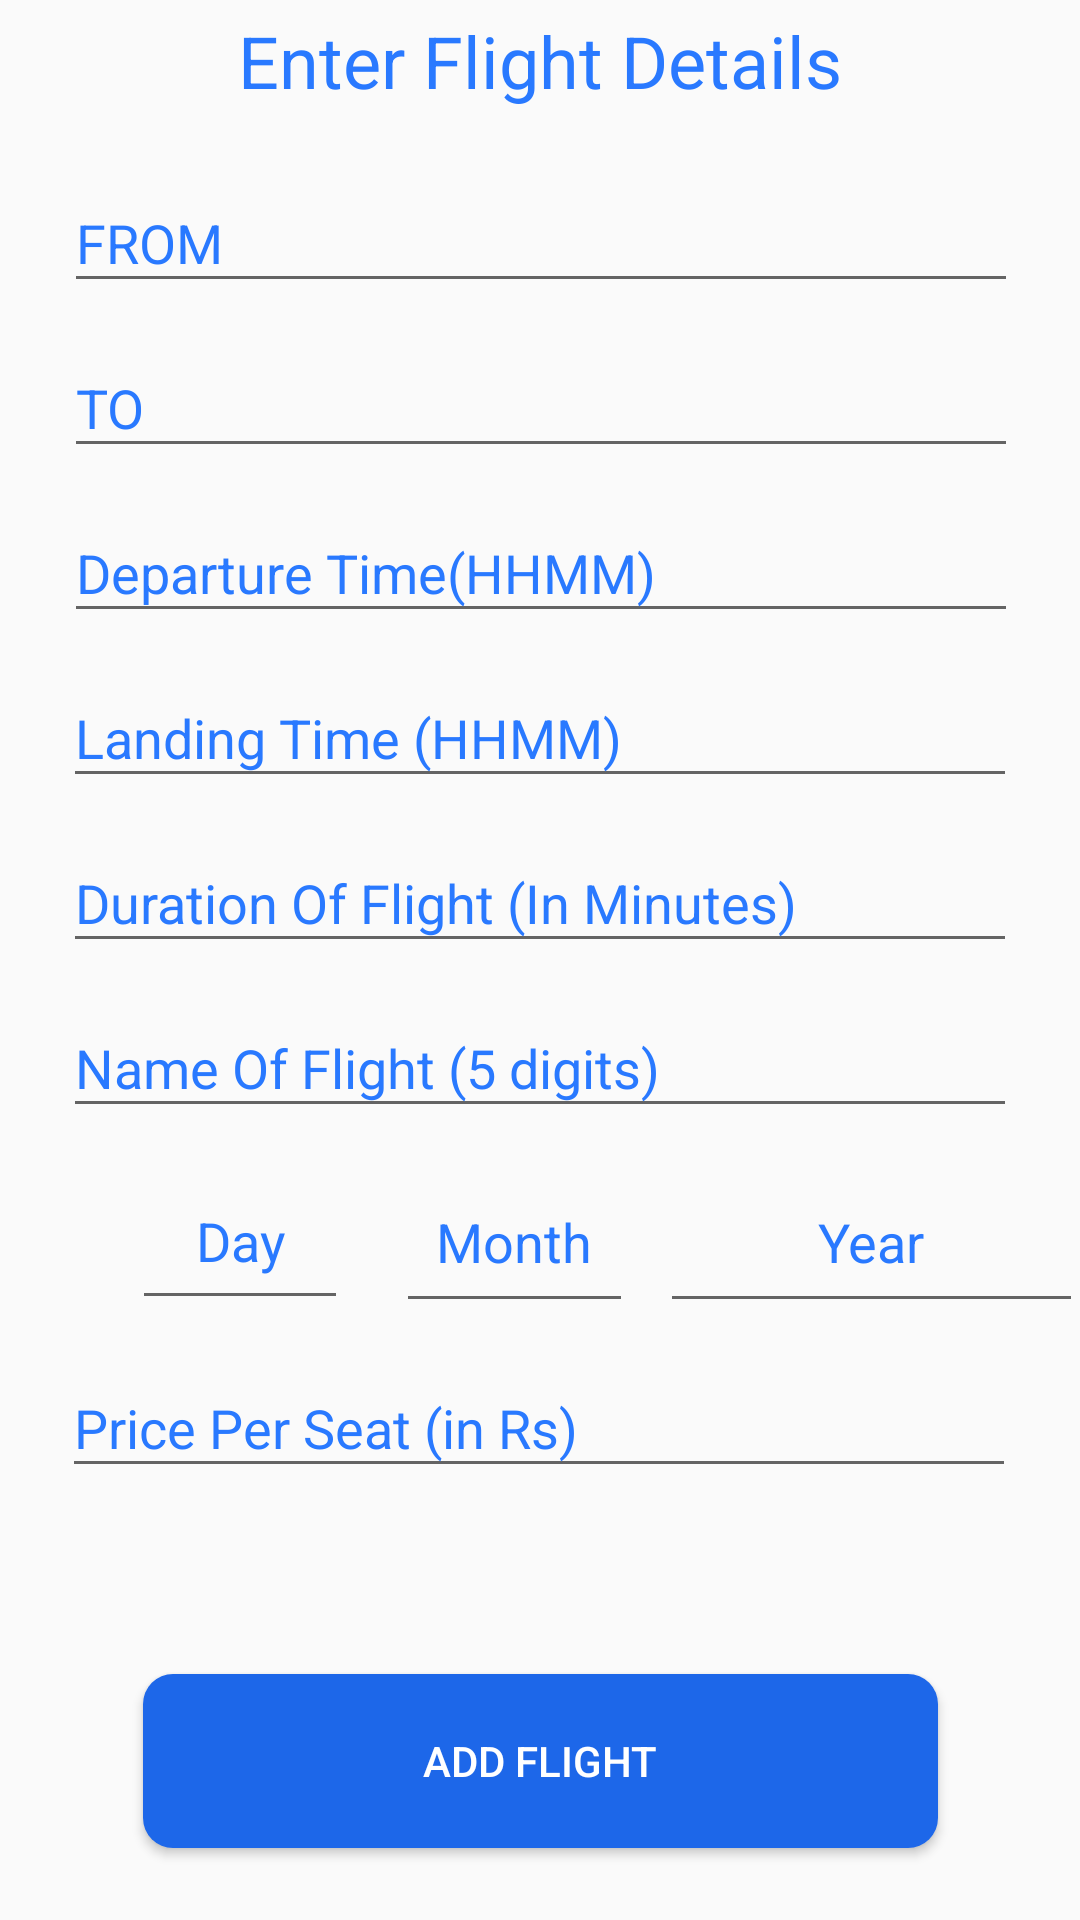

The Android layout XML behind this screen, and the referenced resources:
<!-- AndroidManifest.xml: application theme AppTheme -->
<!-- res/layout/activity_flight_details.xml -->
<?xml version="1.0" encoding="utf-8"?>
<androidx.constraintlayout.widget.ConstraintLayout xmlns:android="http://schemas.android.com/apk/res/android"
    xmlns:app="http://schemas.android.com/apk/res-auto"
    xmlns:tools="http://schemas.android.com/tools"
    android:layout_width="match_parent"
    android:layout_height="match_parent"
    tools:context=".FlightDetails">

    <EditText
        android:id="@+id/add_flight_name"
        android:layout_width="318dp"
        android:layout_height="43dp"
        android:layout_marginTop="12dp"
        android:ems="10"
        android:hint="@string/name_of_flight_5_digits"
        android:inputType="textPersonName"
        android:textColor="#3D5AFE"
        android:textColorHint="#2979FF"
        app:layout_constraintEnd_toEndOf="parent"
        app:layout_constraintStart_toStartOf="parent"
        app:layout_constraintTop_toBottomOf="@+id/add_duration" />

    <EditText
        android:id="@+id/add_price"
        android:layout_width="318dp"
        android:layout_height="43dp"
        android:layout_marginTop="132dp"
        android:ems="10"
        android:hint="@string/price_per_seat"
        android:inputType="textPersonName"
        android:textColor="#3D5AFE"
        android:textColorHint="#2979FF"
        app:layout_constraintEnd_toEndOf="parent"
        app:layout_constraintHorizontal_bias="0.494"
        app:layout_constraintStart_toStartOf="parent"
        app:layout_constraintTop_toBottomOf="@+id/add_duration" />

    <EditText
        android:id="@+id/add_day"
        android:layout_width="72dp"
        android:layout_height="56dp"
        android:layout_marginStart="44dp"
        android:layout_marginTop="8dp"
        android:ems="10"
        android:hint="@string/day"
        android:inputType="textPersonName"
        android:textAlignment="center"
        android:textColor="#3D5AFE"
        android:textColorHint="#2979FF"
        app:layout_constraintStart_toStartOf="parent"
        app:layout_constraintTop_toBottomOf="@+id/add_flight_name" />

    <EditText
        android:id="@+id/add_month"
        android:layout_width="79dp"
        android:layout_height="57dp"
        android:layout_marginStart="132dp"
        android:layout_marginTop="8dp"
        android:ems="10"
        android:hint="@string/month"
        android:inputType="textPersonName"
        android:textAlignment="center"
        android:textColor="#3D5AFE"
        android:textColorHint="#2979FF"
        app:layout_constraintStart_toStartOf="parent"
        app:layout_constraintTop_toBottomOf="@+id/add_flight_name" />

    <EditText
        android:id="@+id/add_year"
        android:layout_width="141dp"
        android:layout_height="57dp"
        android:layout_marginStart="220dp"
        android:layout_marginTop="8dp"
        android:ems="10"
        android:hint="@string/year"
        android:inputType="textPersonName"
        android:textAlignment="center"
        android:textColor="#3D5AFE"
        android:textColorHint="#2979FF"
        app:layout_constraintStart_toStartOf="parent"
        app:layout_constraintTop_toBottomOf="@+id/add_flight_name" />

    <EditText
        android:id="@+id/add_from"
        android:layout_width="318dp"
        android:layout_height="43dp"
        android:layout_marginTop="20dp"
        android:ems="10"
        android:hint="@string/from"
        android:inputType="textCapWords|textCapCharacters"
        android:textColor="#3D5AFE"
        android:textColorHint="#2979FF"
        app:layout_constraintEnd_toEndOf="parent"
        app:layout_constraintHorizontal_bias="0.505"
        app:layout_constraintStart_toStartOf="parent"
        app:layout_constraintTop_toBottomOf="@+id/flight_details" />

    <EditText
        android:id="@+id/add_to"
        android:layout_width="318dp"
        android:layout_height="43dp"
        android:layout_marginTop="12dp"
        android:ems="10"
        android:hint="@string/to"
        android:inputType="textCapWords|textCapCharacters"
        android:textColor="#3D5AFE"
        android:textColorHint="#2979FF"
        app:layout_constraintEnd_toEndOf="parent"
        app:layout_constraintHorizontal_bias="0.505"
        app:layout_constraintStart_toStartOf="parent"
        app:layout_constraintTop_toBottomOf="@+id/add_from" />

    <EditText
        android:id="@+id/add_dep_time"
        android:layout_width="318dp"
        android:layout_height="43dp"
        android:layout_marginTop="12dp"
        android:ems="10"
        android:hint="@string/departure_time"
        android:inputType="textPersonName"
        android:textColor="#3D5AFE"
        android:textColorHint="#2979FF"
        app:layout_constraintEnd_toEndOf="parent"
        app:layout_constraintHorizontal_bias="0.505"
        app:layout_constraintStart_toStartOf="parent"
        app:layout_constraintTop_toBottomOf="@+id/add_to" />

    <EditText
        android:id="@+id/add_land_time"
        android:layout_width="318dp"
        android:layout_height="43dp"
        android:layout_marginTop="12dp"
        android:ems="10"
        android:hint="@string/landing_time"
        android:inputType="textPersonName"
        android:textColor="#3D5AFE"
        android:textColorHint="#2979FF"
        app:layout_constraintEnd_toEndOf="parent"
        app:layout_constraintStart_toStartOf="parent"
        app:layout_constraintTop_toBottomOf="@+id/add_dep_time" />

    <TextView
        android:id="@+id/flight_details"
        android:layout_width="239dp"
        android:layout_height="34dp"
        android:layout_marginTop="4dp"
        android:text="@string/enter_flight_details"
        android:textAlignment="center"
        android:textColor="#2979FF"
        android:textSize="24sp"
        app:layout_constraintEnd_toEndOf="parent"
        app:layout_constraintStart_toStartOf="parent"
        app:layout_constraintTop_toTopOf="parent" />

    <EditText
        android:id="@+id/add_duration"
        android:layout_width="318dp"
        android:layout_height="43dp"
        android:layout_marginTop="12dp"
        android:ems="10"
        android:hint="@string/duration_of_flight"
        android:inputType="textPersonName"
        android:textColor="#3D5AFE"
        android:textColorHint="#2979FF"
        app:layout_constraintEnd_toEndOf="parent"
        app:layout_constraintStart_toStartOf="parent"
        app:layout_constraintTop_toBottomOf="@+id/add_land_time" />

    <Button
        android:id="@+id/add_flight"
        android:layout_width="265dp"
        android:layout_height="58dp"
        android:layout_marginBottom="24dp"
        android:background="@drawable/rounded_buttons"
        android:text="@string/add_flight"
        android:textColor="#FFFFFF"
        app:layout_constraintBottom_toBottomOf="parent"
        app:layout_constraintEnd_toEndOf="parent"
        app:layout_constraintStart_toStartOf="parent" />
</androidx.constraintlayout.widget.ConstraintLayout>
<!-- resources referenced by this layout -->
<resources>
  <!-- drawable rounded_buttons (drawable) -->
  <?xml version="1.0" encoding="utf-8"?>
  <selector xmlns:android="http://schemas.android.com/apk/res/android">
  
      <item
          android:state_pressed="true">
          <shape
              android:shape="rectangle">
              <corners
                  android:radius="10dp"
                  />
              <solid
                  android:color="#0A2B66"/>
          </shape>
      </item>
  
      <item
          android:state_focused="true">
          <shape
              android:shape="rectangle">
              <corners
                  android:radius="10dp"
                  />
              <solid
                  android:color="#0A2B66"/>
          </shape>
      </item>
  
      <item>
          <shape
              android:shape="rectangle">
              <corners
                  android:radius="10dp"/>
              <solid
                  android:color="#1D67E9"/>
          </shape>
      </item>
  </selector>
  <string name="add_flight">ADD FLIGHT</string>
  <string name="day">Day</string>
  <string name="departure_time">Departure Time(HHMM)</string>
  <string name="duration_of_flight">Duration Of Flight (In Minutes)</string>
  <string name="enter_flight_details">Enter Flight Details</string>
  <string name="from">FROM</string>
  <string name="landing_time">Landing Time (HHMM)</string>
  <string name="month">Month</string>
  <string name="name_of_flight_5_digits">Name Of Flight (5 digits)</string>
  <string name="price_per_seat">Price Per Seat (in Rs)</string>
  <string name="to">TO</string>
  <string name="year">Year</string>
  <style name="AppTheme" parent="Theme.AppCompat.Light.DarkActionBar">
          
          <item name="colorPrimary">#1D67E9</item>
          <item name="colorPrimaryDark">#0F3F9E</item>
          <item name="colorAccent">#0F3F9E</item>
  
      </style>
</resources>
